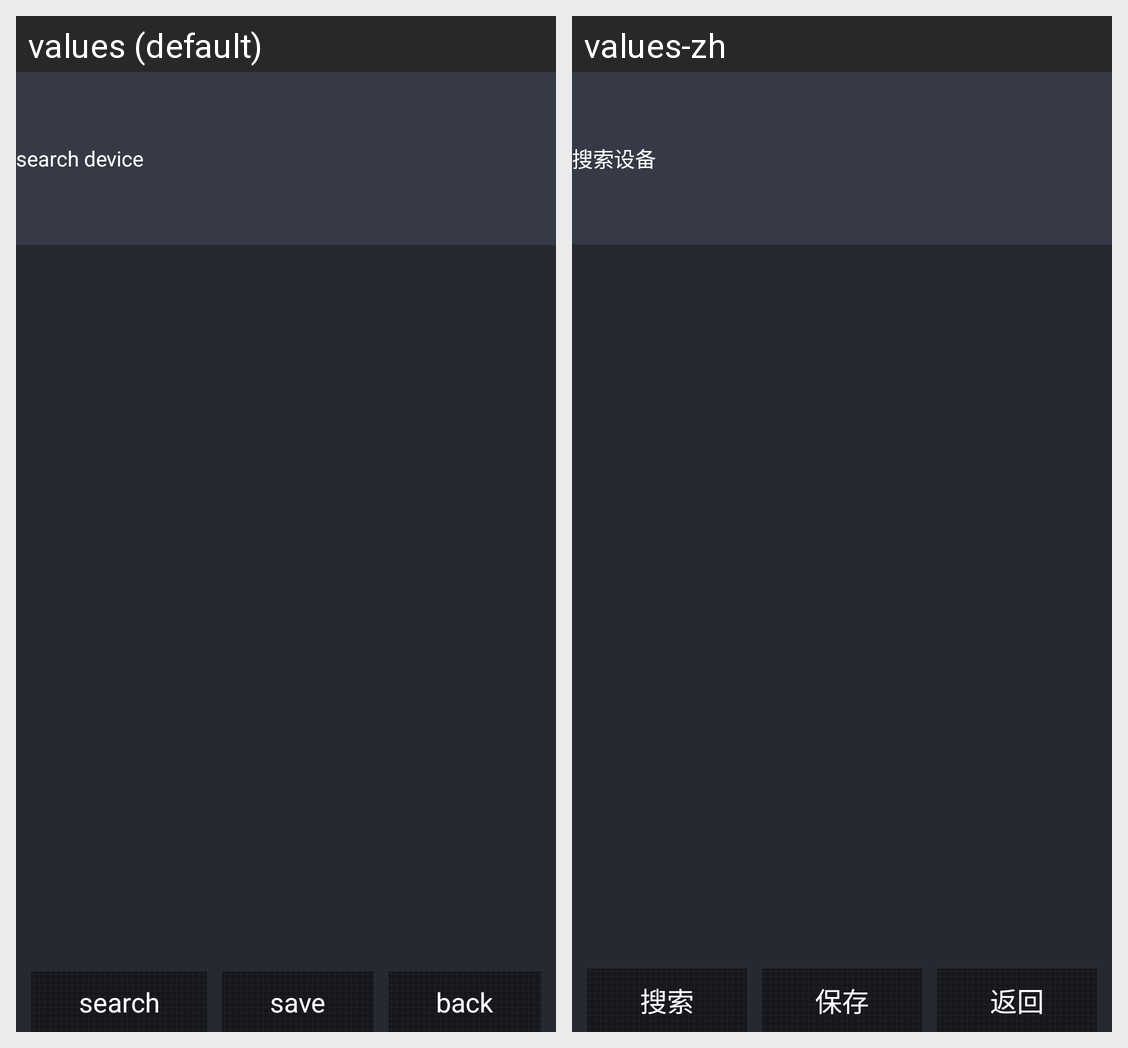

The Android screen above is rendered under two locales of the same app. Produce the string resources it draws, with the default and per-locale values.
Android screen res/layout/device_scan.xml rendered under 2 locales, left to right: values (default), values-zh. Device: Nexus 5 (rendered at 1080×1920; each locale shown at half size, 540×960, under a caption strip naming it); theme android:Theme.NoTitleBar.Fullscreen.
Strings drawn on this screen, with the default value and each locale's value (text and hints the layout hard-codes, and strings that could not be matched under every locale, appear in the picture but are not listed):

search_title
  values: search device
  values-zh: 搜索设备

search
  values: search
  values-zh: 搜索

save
  values: save
  values-zh: 保存

back
  values: back
  values-zh: 返回
